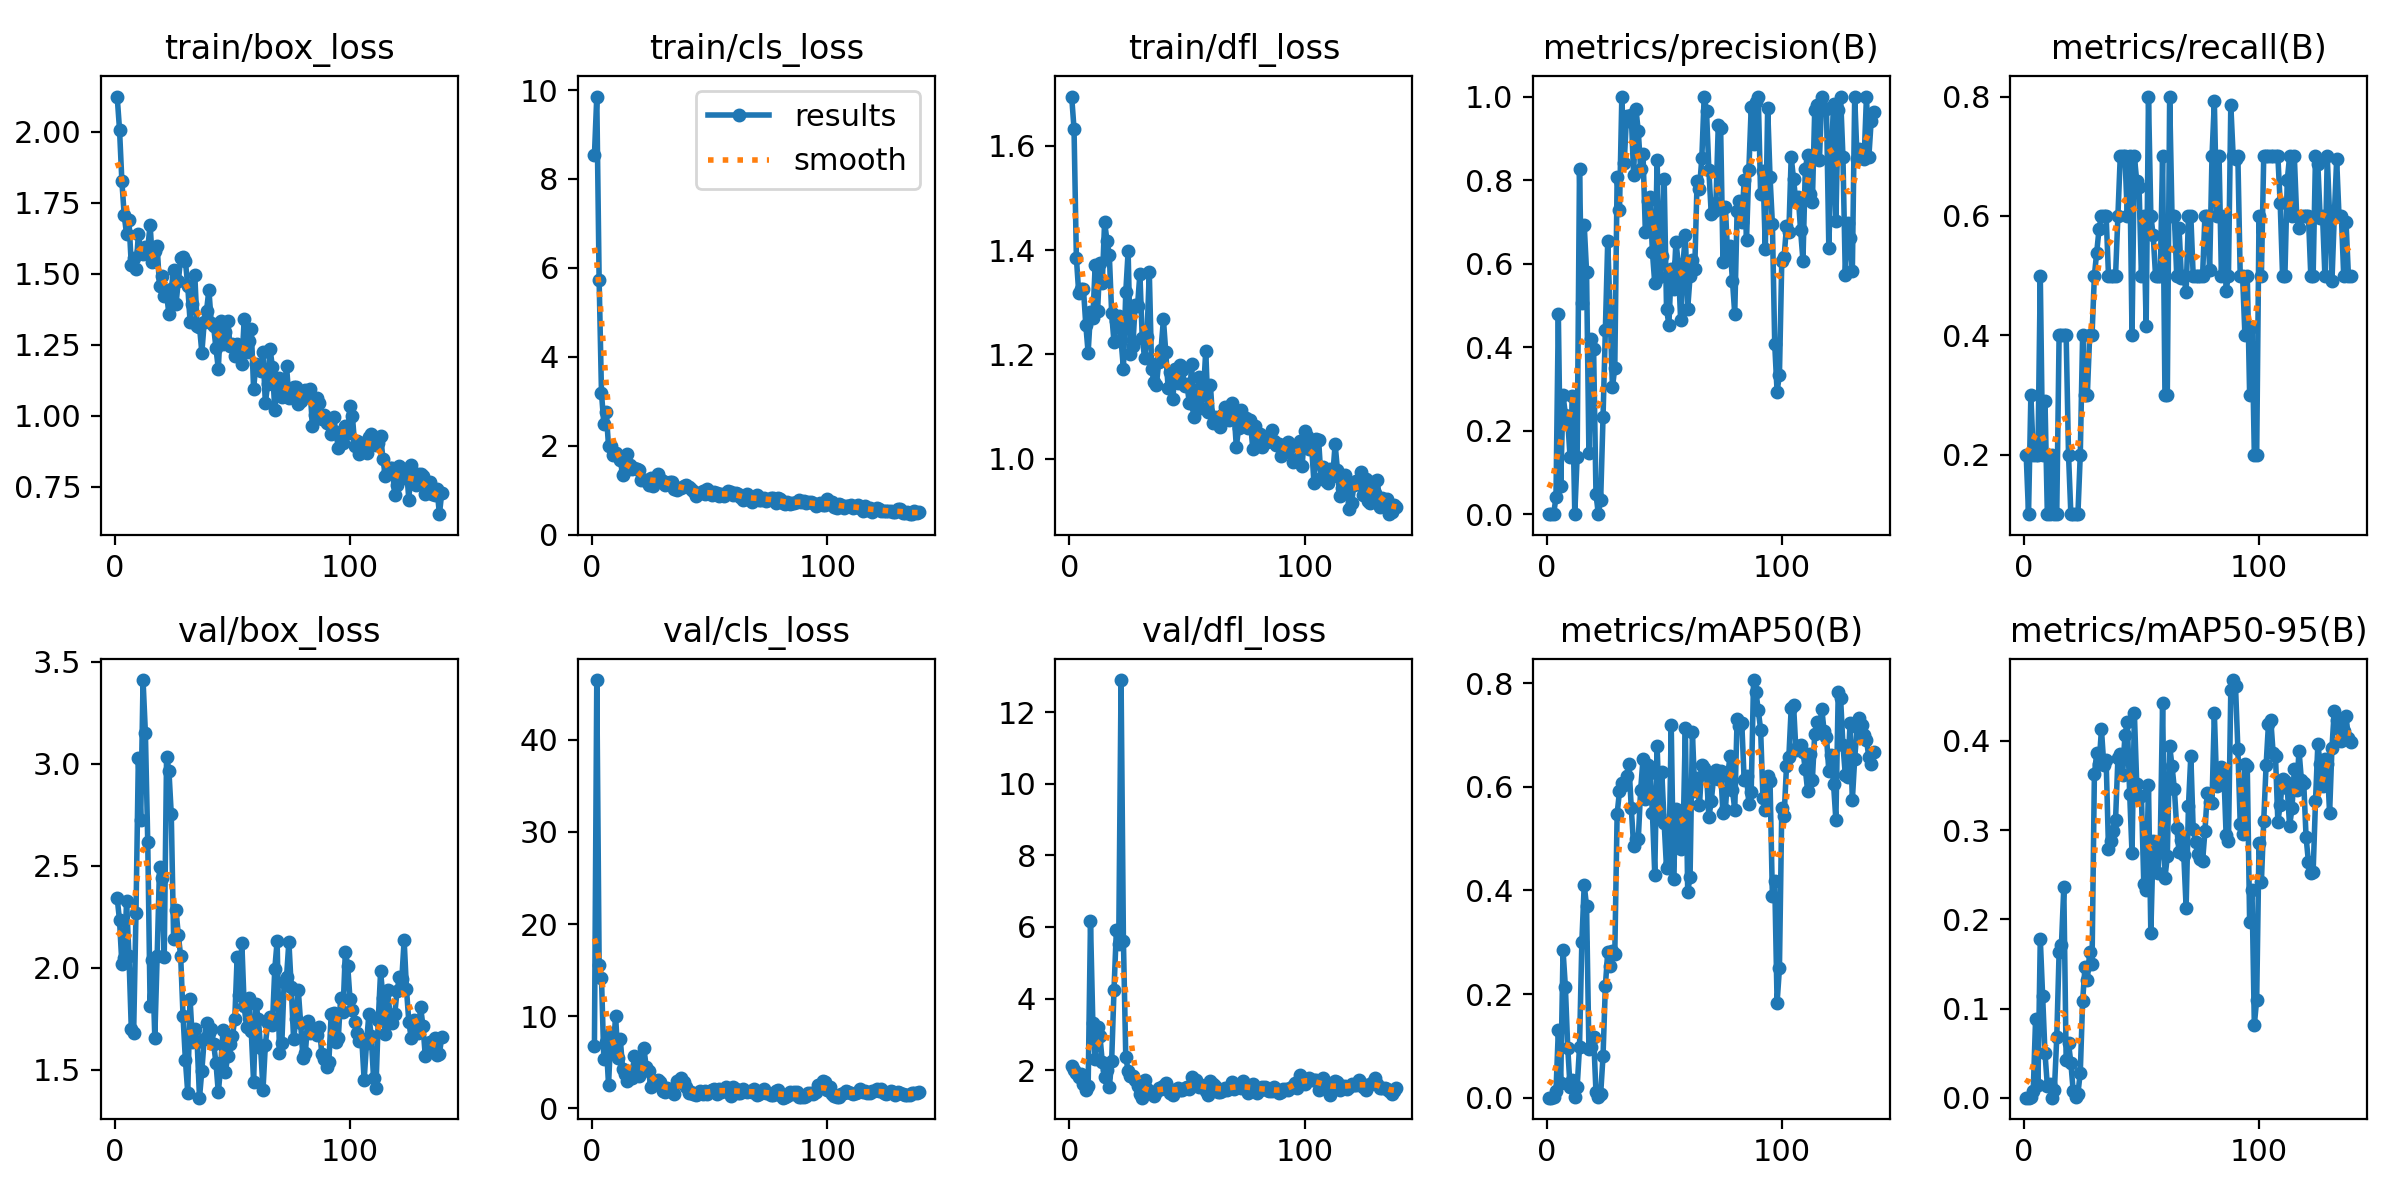

The file beside this chart, header and first rows:
epoch, train/box_loss, train/cls_loss, train/dfl_loss, metrics/precision(B), metrics/recall(B), metrics/mAP50(B), metrics/mAP50-95(B), val/box_loss, val/cls_loss, val/dfl_loss, lr/pg0, lr/pg1, lr/pg2
1, 2.123, 8.529, 1.695, 0.00074, 0.2, 0.00051, 0.00021, 2.342, 6.722, 2.112, 0.0001, 0.0001, 0.0001
2, 2.007, 9.853, 1.633, 0.00053, 0.1, 0.00024, 9e-05, 2.231, 46.49, 1.999, 0.0002189, 0.0002189, 0.0002189
3, 1.825, 5.73, 1.385, 0.00111, 0.3, 0.00086, 0.00046, 2.017, 15.58, 1.909, 0.0003366, 0.0003366, 0.0003366
4, 1.705, 3.188, 1.318, 0.04064, 0.2, 0.01236, 0.00734, 2.049, 14.13, 1.802, 0.0004532, 0.0004532, 0.0004532
5, 1.638, 2.49, 1.326, 0.4803, 0.2, 0.1302, 0.08806, 2.324, 5.335, 1.886, 0.0005685, 0.0005685, 0.0005685
6, 1.689, 2.759, 1.326, 0.06775, 0.2, 0.02851, 0.01415, 2.058, 7.161, 1.616, 0.0006827, 0.0006827, 0.0006827
7, 1.531, 1.992, 1.257, 0.2855, 0.5, 0.2843, 0.1782, 1.701, 2.548, 1.434, 0.0007956, 0.0007956, 0.0007956
8, 1.554, 1.983, 1.203, 0.2389, 0.2, 0.2134, 0.1142, 1.68, 8.159, 1.55, 0.0009074, 0.0009074, 0.0009074
9, 1.516, 1.793, 1.281, 0.2243, 0.29, 0.0968, 0.04993, 2.27, 6.042, 6.158, 0.001018, 0.001018, 0.001018
10, 1.638, 1.825, 1.269, 0.1368, 0.1, 0.02004, 0.01363, 3.027, 10.05, 3.305, 0.001127, 0.001127, 0.001127
11, 1.579, 1.766, 1.372, 0.2824, 0.1, 0.03483, 0.01539, 2.723, 5.42, 2.301, 0.001236, 0.001236, 0.001236
12, 1.571, 1.669, 1.283, 0.00141, 0.2, 0.00104, 0.00021, 3.41, 7.498, 3.197, 0.001343, 0.001343, 0.001343
13, 1.595, 1.347, 1.376, 0.138, 0.1, 0.0203, 0.00845, 3.149, 4.26, 2.965, 0.001448, 0.001448, 0.001448
14, 1.589, 1.427, 1.336, 0.8274, 0.1, 0.09768, 0.06758, 2.614, 3.674, 2.239, 0.001553, 0.001553, 0.001553
15, 1.673, 1.815, 1.454, 0.5058, 0.4, 0.3013, 0.1632, 1.813, 2.92, 1.798, 0.001657, 0.001657, 0.001657
16, 1.54, 1.561, 1.418, 0.6933, 0.4, 0.4105, 0.1716, 2.035, 3.628, 2.008, 0.001759, 0.001759, 0.001759
17, 1.579, 1.486, 1.391, 0.5808, 0.4, 0.3698, 0.2364, 1.657, 3.295, 1.518, 0.001842, 0.001842, 0.001842
18, 1.597, 1.493, 1.279, 0.1466, 0.4, 0.09402, 0.04258, 2.055, 5.659, 2.259, 0.001842, 0.001842, 0.001842
19, 1.455, 1.469, 1.223, 0.4207, 0.2, 0.09781, 0.06108, 2.491, 4.662, 4.252, 0.001832, 0.001832, 0.001832
20, 1.492, 1.443, 1.265, 0.3958, 0.1, 0.1178, 0.03913, 2.438, 3.457, 5.918, 0.001822, 0.001822, 0.001822
21, 1.421, 1.223, 1.274, 0.04924, 0.1, 0.01158, 0.00714, 2.051, 4.929, 5.536, 0.001812, 0.001812, 0.001812
22, 1.429, 1.219, 1.228, 0.00114, 0.1, 0.00151, 0.00106, 3.035, 6.595, 12.9, 0.001802, 0.001802, 0.001802
23, 1.358, 1.235, 1.172, 0.03517, 0.1, 0.00742, 0.0047, 2.966, 4.532, 5.607, 0.001792, 0.001792, 0.001792
24, 1.446, 1.104, 1.319, 0.2323, 0.2, 0.08036, 0.02819, 2.751, 4.033, 2.368, 0.001782, 0.001782, 0.001782
25, 1.514, 1.264, 1.397, 0.4413, 0.4, 0.2161, 0.1082, 2.142, 2.311, 1.983, 0.001772, 0.001772, 0.001772
26, 1.393, 1.088, 1.2, 0.6533, 0.3, 0.2808, 0.1466, 2.284, 2.586, 1.842, 0.001762, 0.001762, 0.001762
27, 1.476, 1.237, 1.216, 0.4839, 0.3, 0.2534, 0.1321, 2.16, 2.913, 1.826, 0.001752, 0.001752, 0.001752
28, 1.554, 1.37, 1.295, 0.3038, 0.4, 0.2839, 0.163, 2.055, 3.109, 1.718, 0.001743, 0.001743, 0.001743
29, 1.56, 1.261, 1.293, 0.3506, 0.4, 0.2767, 0.1497, 1.764, 2.837, 1.57, 0.001733, 0.001733, 0.001733
30, 1.545, 1.213, 1.354, 0.8069, 0.5, 0.5477, 0.3626, 1.547, 1.835, 1.342, 0.001723, 0.001723, 0.001723
31, 1.457, 1.125, 1.232, 0.728, 0.5385, 0.5913, 0.3863, 1.387, 1.798, 1.232, 0.001713, 0.001713, 0.001713
32, 1.332, 1.139, 1.193, 1, 0.5785, 0.608, 0.3738, 1.845, 2.155, 1.715, 0.001703, 0.001703, 0.001703
33, 1.394, 1.184, 1.234, 0.8415, 0.6, 0.6028, 0.4132, 1.637, 2.02, 1.473, 0.001693, 0.001693, 0.001693
34, 1.495, 1.192, 1.358, 0.9532, 0.6, 0.6213, 0.373, 1.701, 2.027, 1.383, 0.001683, 0.001683, 0.001683
35, 1.315, 1.03, 1.171, 0.9411, 0.6, 0.6439, 0.3783, 1.633, 1.562, 1.395, 0.001673, 0.001673, 0.001673
36, 1.314, 1, 1.147, 0.9562, 0.5, 0.5597, 0.2788, 1.362, 2.957, 1.29, 0.001663, 0.001663, 0.001663
37, 1.222, 1.039, 1.14, 0.8133, 0.5, 0.4865, 0.2878, 1.495, 2.869, 1.386, 0.001654, 0.001654, 0.001654
38, 1.329, 1.052, 1.185, 0.9693, 0.5, 0.4995, 0.2992, 1.649, 3.343, 1.51, 0.001644, 0.001644, 0.001644
39, 1.371, 1.083, 1.209, 0.9166, 0.5, 0.4996, 0.3119, 1.726, 2.89, 1.469, 0.001634, 0.001634, 0.001634
40, 1.444, 1.123, 1.267, 0.8254, 0.6, 0.5943, 0.3803, 1.679, 2.282, 1.545, 0.001624, 0.001624, 0.001624
41, 1.327, 1.073, 1.204, 0.8631, 0.7, 0.6534, 0.3855, 1.697, 1.681, 1.645, 0.001614, 0.001614, 0.001614
42, 1.315, 1.026, 1.136, 0.6758, 0.7, 0.5764, 0.3616, 1.626, 1.779, 1.491, 0.001604, 0.001604, 0.001604
43, 1.238, 0.98, 1.167, 0.7503, 0.7, 0.6411, 0.407, 1.532, 1.504, 1.376, 0.001594, 0.001594, 0.001594
44, 1.165, 0.8654, 1.114, 0.7594, 0.6, 0.6264, 0.4208, 1.388, 1.467, 1.297, 0.001584, 0.001584, 0.001584
45, 1.335, 0.9409, 1.173, 0.6275, 0.7, 0.5498, 0.341, 1.515, 1.587, 1.436, 0.001574, 0.001574, 0.001574
46, 1.252, 0.9411, 1.145, 0.5526, 0.4, 0.4303, 0.274, 1.694, 1.912, 1.506, 0.001564, 0.001564, 0.001564
47, 1.294, 0.9704, 1.18, 0.8486, 0.7, 0.678, 0.4315, 1.49, 1.537, 1.434, 0.001554, 0.001554, 0.001554
48, 1.333, 0.9161, 1.17, 0.5675, 0.6582, 0.5446, 0.352, 1.564, 1.83, 1.447, 0.001545, 0.001545, 0.001545
49, 1.247, 1.022, 1.14, 0.6173, 0.6476, 0.6275, 0.3382, 1.625, 1.546, 1.502, 0.001535, 0.001535, 0.001535
50, 1.253, 0.9494, 1.143, 0.8016, 0.5, 0.5291, 0.3381, 1.664, 1.881, 1.529, 0.001525, 0.001525, 0.001525
51, 1.211, 0.8864, 1.107, 0.4921, 0.6, 0.4424, 0.24, 1.748, 1.948, 1.476, 0.001515, 0.001515, 0.001515
52, 1.251, 0.9467, 1.181, 0.4533, 0.416, 0.4482, 0.233, 2.051, 2.149, 1.797, 0.001505, 0.001505, 0.001505
53, 1.21, 0.9462, 1.08, 0.5882, 0.8, 0.7182, 0.3503, 1.865, 1.556, 1.634, 0.001495, 0.001495, 0.001495
54, 1.183, 0.8612, 1.098, 0.5388, 0.6, 0.4223, 0.1844, 2.121, 2.139, 1.73, 0.001485, 0.001485, 0.001485
55, 1.34, 0.9019, 1.157, 0.6531, 0.5674, 0.557, 0.2875, 1.811, 1.817, 1.519, 0.001475, 0.001475, 0.001475
56, 1.224, 0.8715, 1.097, 0.5997, 0.5, 0.5532, 0.2768, 1.708, 1.9, 1.578, 0.001465, 0.001465, 0.001465
57, 1.262, 0.9119, 1.124, 0.4645, 0.5, 0.4805, 0.2521, 1.851, 2.267, 1.518, 0.001455, 0.001455, 0.001455
58, 1.306, 0.9906, 1.207, 0.5993, 0.5, 0.4956, 0.2845, 1.687, 1.848, 1.419, 0.001446, 0.001446, 0.001446
59, 1.096, 0.9483, 1.09, 0.6689, 0.7, 0.7131, 0.4427, 1.439, 1.327, 1.317, 0.001436, 0.001436, 0.001436
60, 1.182, 0.8934, 1.141, 0.4924, 0.3, 0.3975, 0.2465, 1.82, 2.316, 1.696, 0.001426, 0.001426, 0.001426
... 79 more rows
